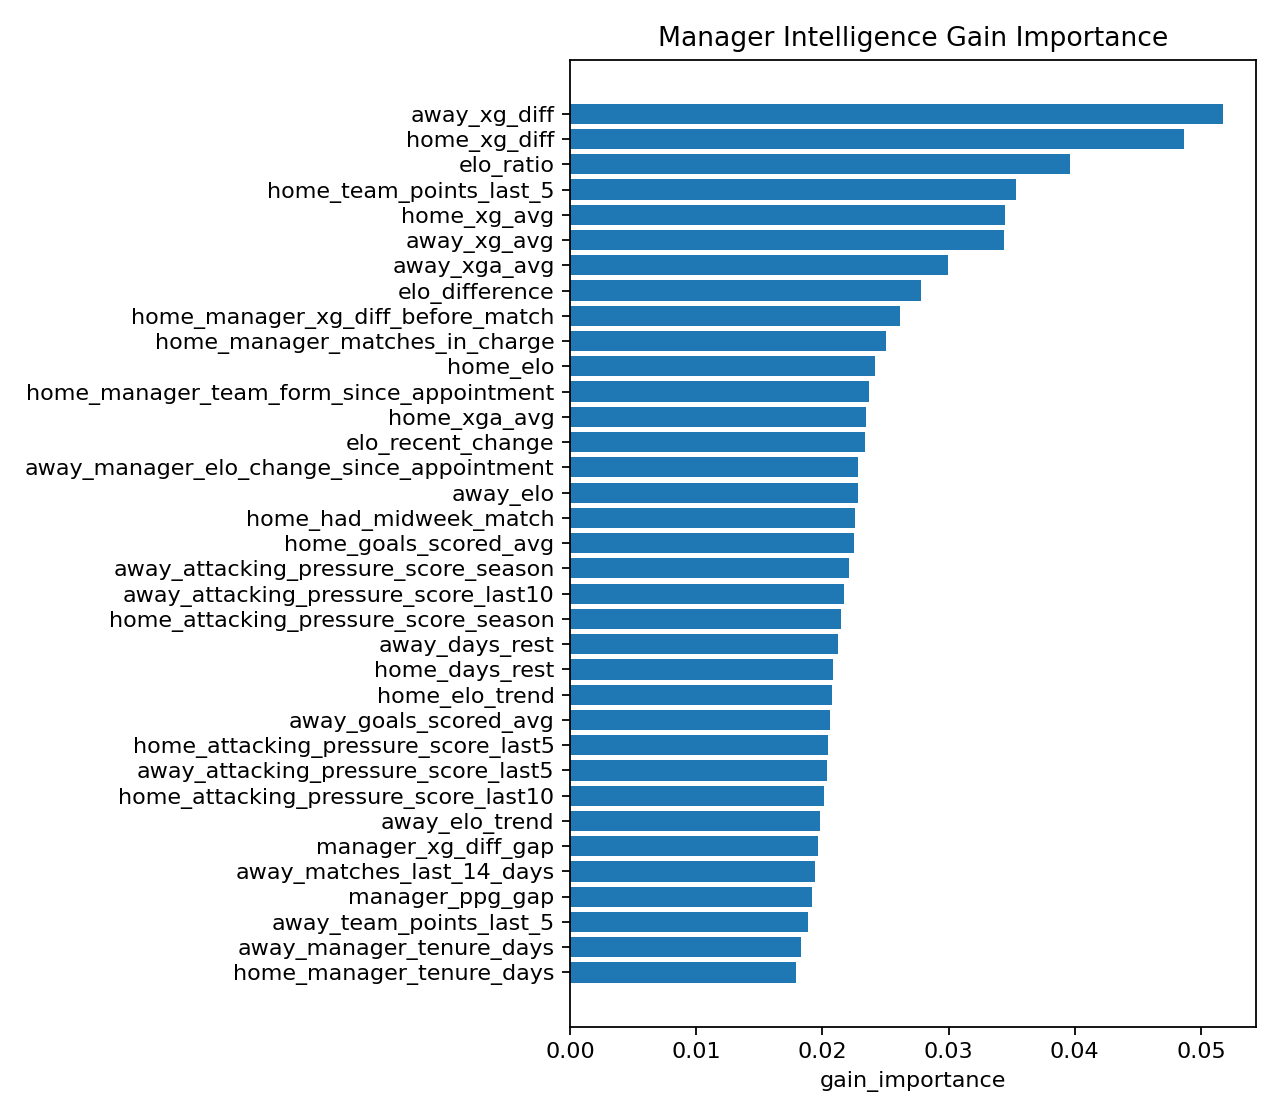

The table this chart was drawn from, first rows:
feature, gain_importance
away_xg_diff, 0.05177
home_xg_diff, 0.04869
elo_ratio, 0.03966
home_team_points_last_5, 0.03536
home_xg_avg, 0.03448
away_xg_avg, 0.03443
away_xga_avg, 0.02993
elo_difference, 0.02782
home_manager_xg_diff_before_match, 0.02616
home_manager_matches_in_charge, 0.02507
home_elo, 0.0242
home_manager_team_form_since_appointment, 0.02368
home_xga_avg, 0.02341
elo_recent_change, 0.02341
away_manager_elo_change_since_appointmen…, 0.02281
away_elo, 0.02279
home_had_midweek_match, 0.02257
home_goals_scored_avg, 0.02249
away_attacking_pressure_score_season, 0.02209
away_attacking_pressure_score_last10, 0.02174
home_attacking_pressure_score_season, 0.02149
away_days_rest, 0.02126
home_days_rest, 0.02083
home_elo_trend, 0.02077
away_goals_scored_avg, 0.02057
home_attacking_pressure_score_last5, 0.02046
away_attacking_pressure_score_last5, 0.02034
home_attacking_pressure_score_last10, 0.02013
away_elo_trend, 0.01979
manager_xg_diff_gap, 0.01968
away_matches_last_14_days, 0.01943
manager_ppg_gap, 0.01919
away_team_points_last_5, 0.01886
away_manager_tenure_days, 0.01826
home_manager_tenure_days, 0.01794
manager_continuity_gap, 0.0177
away_manager_xg_diff_before_match, 0.01756
home_manager_elo_change_since_appointmen…, 0.01746
home_matches_last_14_days, 0.01688
away_had_midweek_match, 0.01654
away_manager_points_per_game_before_matc…, 0.01577
home_manager_points_per_game_before_matc…, 0.01397
away_manager_team_form_since_appointment, 0.002545
home_manager_data_available, 0.0
home_advantage, 0.0
manager_experience_gap, 0.0
away_manager_data_available, 0.0
away_manager_tenure_bucket, 0.0
away_days_since_last_match, 0.0
home_manager_tenure_bucket, 0.0
away_caretaker_manager, 0.0
away_new_manager_first_10_matches, 0.0
away_new_manager_first_5_matches, 0.0
away_manager_change_last_60d, 0.0
away_manager_change_last_30d, 0.0
home_days_since_last_match, 0.0
home_caretaker_manager, 0.0
home_new_manager_first_10_matches, 0.0
home_new_manager_first_5_matches, 0.0
home_manager_change_last_60d, 0.0
... 4 more rows
